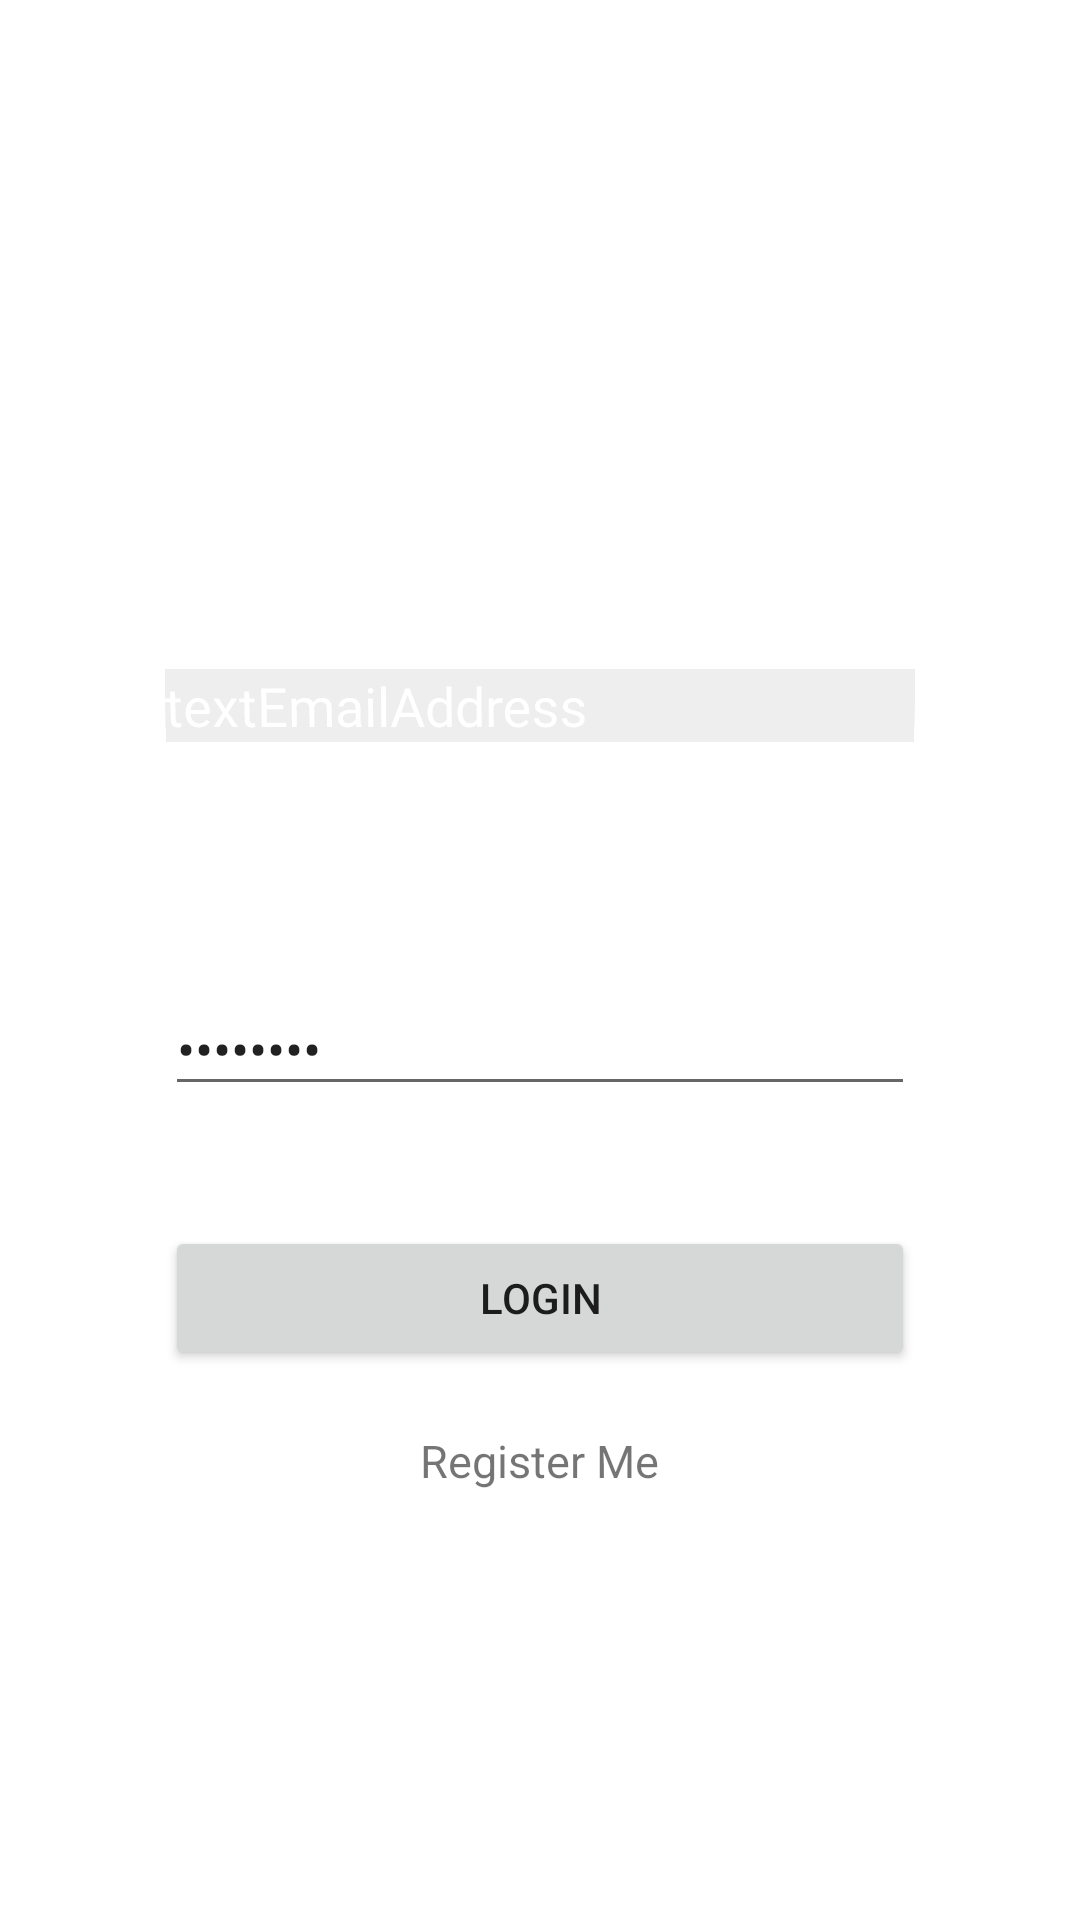

Reconstruct the res/layout file that produces this screen, plus the resources it refers to.
<!-- AndroidManifest.xml: application theme Theme.CollaBUS -->
<!-- res/layout/activity_main.xml -->
<?xml version="1.0" encoding="utf-8"?>
<RelativeLayout
 xmlns:android="http://schemas.android.com/apk/res/android"
    xmlns:app="http://schemas.android.com/apk/res-auto"
    xmlns:tools="http://schemas.android.com/tools"
    android:layout_width="match_parent"
    android:layout_height="match_parent"
    tools:context=".MainActivity">

<include
    layout="@layout/activity_layout"
    android:layout_width="wrap_content"
    android:layout_height="wrap_content"
    android:layout_centerHorizontal="true"
    android:layout_centerVertical="true"
    />
</RelativeLayout>
<!-- res/layout/activity_layout.xml (included above) -->
<?xml version="1.0" encoding="utf-8"?>
<RelativeLayout
    xmlns:android="http://schemas.android.com/apk/res/android"
    xmlns:app="http://schemas.android.com/apk/res-auto"
    android:layout_width="match_parent"
    android:layout_height="match_parent">



    <EditText
        android:id="@+id/et_email"
        android:hint="Email"
        android:drawableLeft="@drawable/user"
        android:textColor="#ffffff"
        android:background="#11000000"
        android:layout_width="250dp"
        android:layout_height="wrap_content"
        android:layout_centerHorizontal="true"
        android:layout_marginTop="80dp"
        android:ems="10"
        android:inputType="textPersonName"
        android:rotationX="-2"
        android:text="textEmailAddress" />

    <EditText
        android:id="@+id/et_password"
        android:hint="Password"
        android:drawableLeft="@drawable/lock"
        android:layout_width="250dp"
        android:layout_height="wrap_content"
        android:layout_alignLeft="@+id/et_email"
        android:layout_alignStart="@+id/et_email"
        android:layout_below="@id/et_email"
        android:layout_centerHorizontal="true"
        android:ems="10"
        android:layout_marginTop="80dp"
        android:inputType="textPassword"
        android:text="Password" />

    <Button
        android:id="@+id/btn_login"
        android:layout_width="250dp"
        android:layout_height="wrap_content"
        android:layout_below="@id/et_password"
        android:layout_centerHorizontal="true"
        android:layout_marginTop="40dp"
        android:text="Login" />

    <TextView
        android:id="@+id/tv_register"
        android:layout_width="wrap_content"
        android:layout_height="wrap_content"
        android:layout_below="@id/btn_login"
        android:layout_centerHorizontal="true"
        android:layout_marginTop="20dp"
        android:textSize="15sp"

        android:text="Register Me" />


</RelativeLayout>
<!-- resources referenced by this layout -->
<resources>
  <style name="Theme.CollaBUS" parent="Theme.MaterialComponents.DayNight.DarkActionBar">
          
          <item name="colorPrimary">@color/purple_500</item>
          <item name="colorPrimaryVariant">@color/purple_700</item>
          <item name="colorOnPrimary">@color/white</item>
          
          <item name="colorSecondary">@color/teal_200</item>
          <item name="colorSecondaryVariant">@color/teal_700</item>
          <item name="colorOnSecondary">@color/black</item>
          
          <item name="android:statusBarColor" tools:targetApi="l">?attr/colorPrimaryVariant</item>
          
      </style>
  <!-- not gathered from this repository: default colours our renderer supplied (Android Studio template values) -->
  <color name="purple_500">#FF6200EE</color>
  <color name="purple_700">#FF3700B3</color>
  <color name="teal_200">#FF03DAC5</color>
  <color name="teal_700">#FF018786</color>
  <color name="black">#FF000000</color>
  <color name="white">#FFFFFFFF</color>
</resources>
